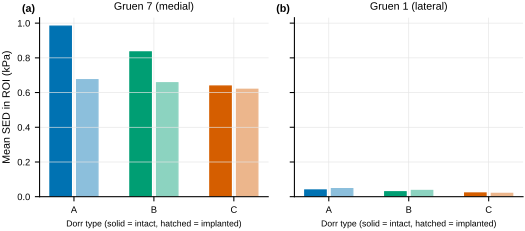

Source data for this figure (header and first rows):
dorr, zone, state, sed_kPa
A, gruen7, intact, 0.9822
A, gruen7, implanted, 0.6739
A, gruen1, intact, 0.0387
A, gruen1, implanted, 0.0462
B, gruen7, intact, 0.8341
B, gruen7, implanted, 0.6562
B, gruen1, intact, 0.02835
B, gruen1, implanted, 0.03568
C, gruen7, intact, 0.6374
C, gruen7, implanted, 0.6186
C, gruen1, intact, 0.02131
C, gruen1, implanted, 0.01898
